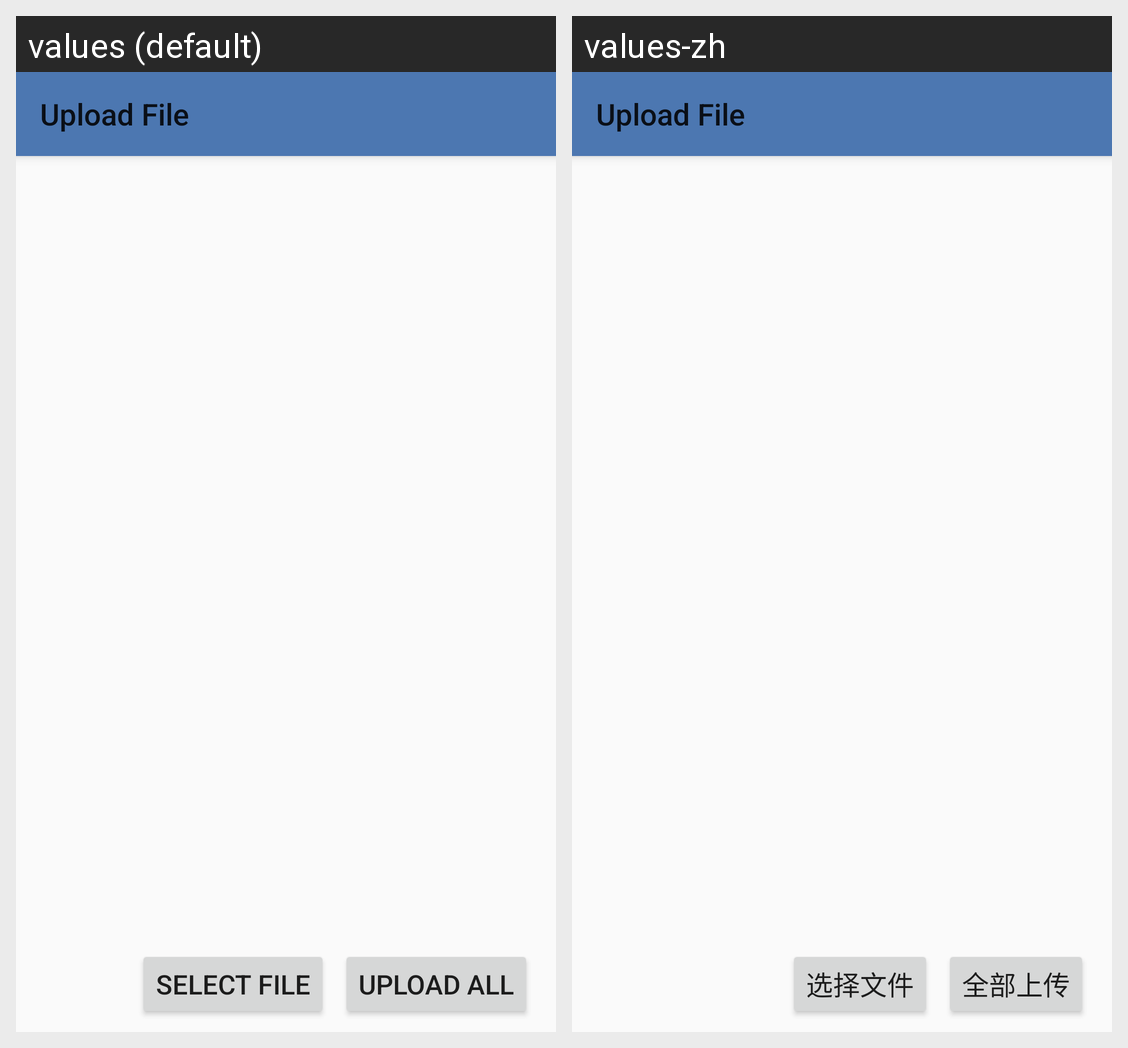

The Android screen above is rendered under two locales of the same app. Produce the string resources it draws, with the default and per-locale values.
Android screen res/layout/activity_file_select.xml rendered under 2 locales, left to right: values (default), values-zh. Device: Nexus 5 (rendered at 1080×1920; each locale shown at half size, 540×960, under a caption strip naming it); theme Theme.AppCompat.Light.NoActionBar.
Strings drawn on this screen, with the default value and each locale's value (text and hints the layout hard-codes, and strings that could not be matched under every locale, appear in the picture but are not listed):

button_select_file
  values: Select File
  values-zh: 选择文件

button_upload_all
  values: Upload All
  values-zh: 全部上传
